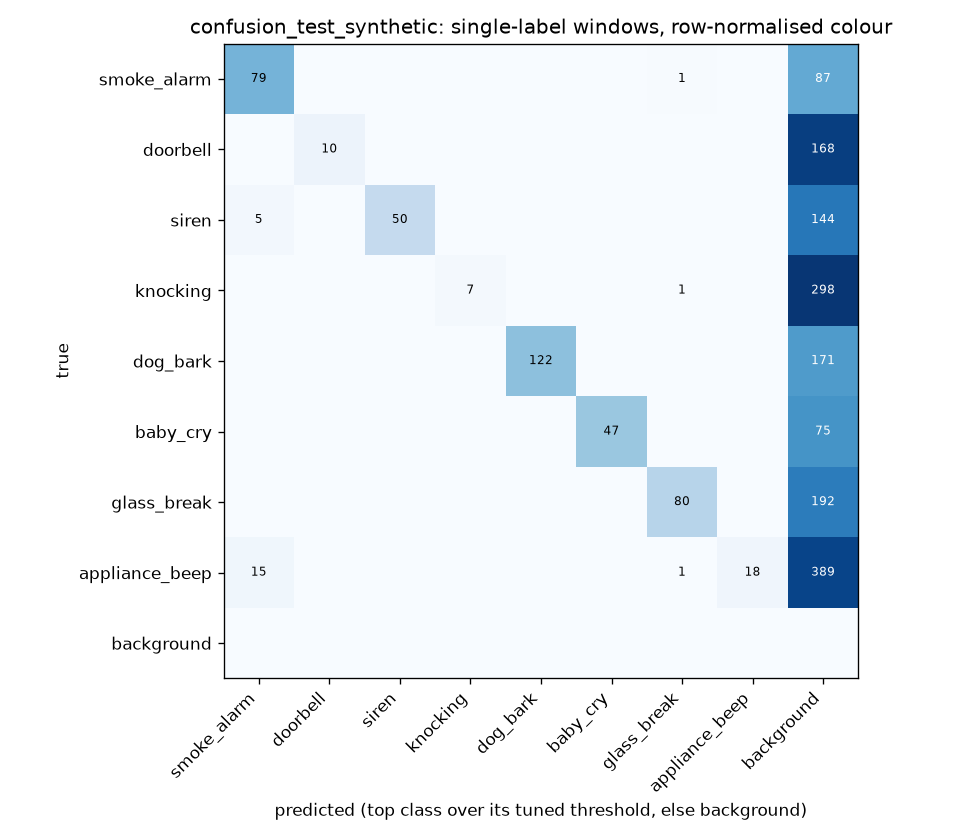

Values plotted in this chart, from the file beside it:
true\pred, smoke_alarm, doorbell, siren, knocking, dog_bark, baby_cry, glass_break, appliance_beep, background
smoke_alarm, 79, 0, 0, 0, 0, 0, 1, 0, 87
doorbell, 0, 10, 0, 0, 0, 0, 0, 0, 168
siren, 5, 0, 50, 0, 0, 0, 0, 0, 144
knocking, 0, 0, 0, 7, 0, 0, 1, 0, 298
dog_bark, 0, 0, 0, 0, 122, 0, 0, 0, 171
baby_cry, 0, 0, 0, 0, 0, 47, 0, 0, 75
glass_break, 0, 0, 0, 0, 0, 0, 80, 0, 192
appliance_beep, 15, 0, 0, 0, 0, 0, 1, 18, 389
background, 0, 0, 0, 0, 0, 0, 0, 0, 0
